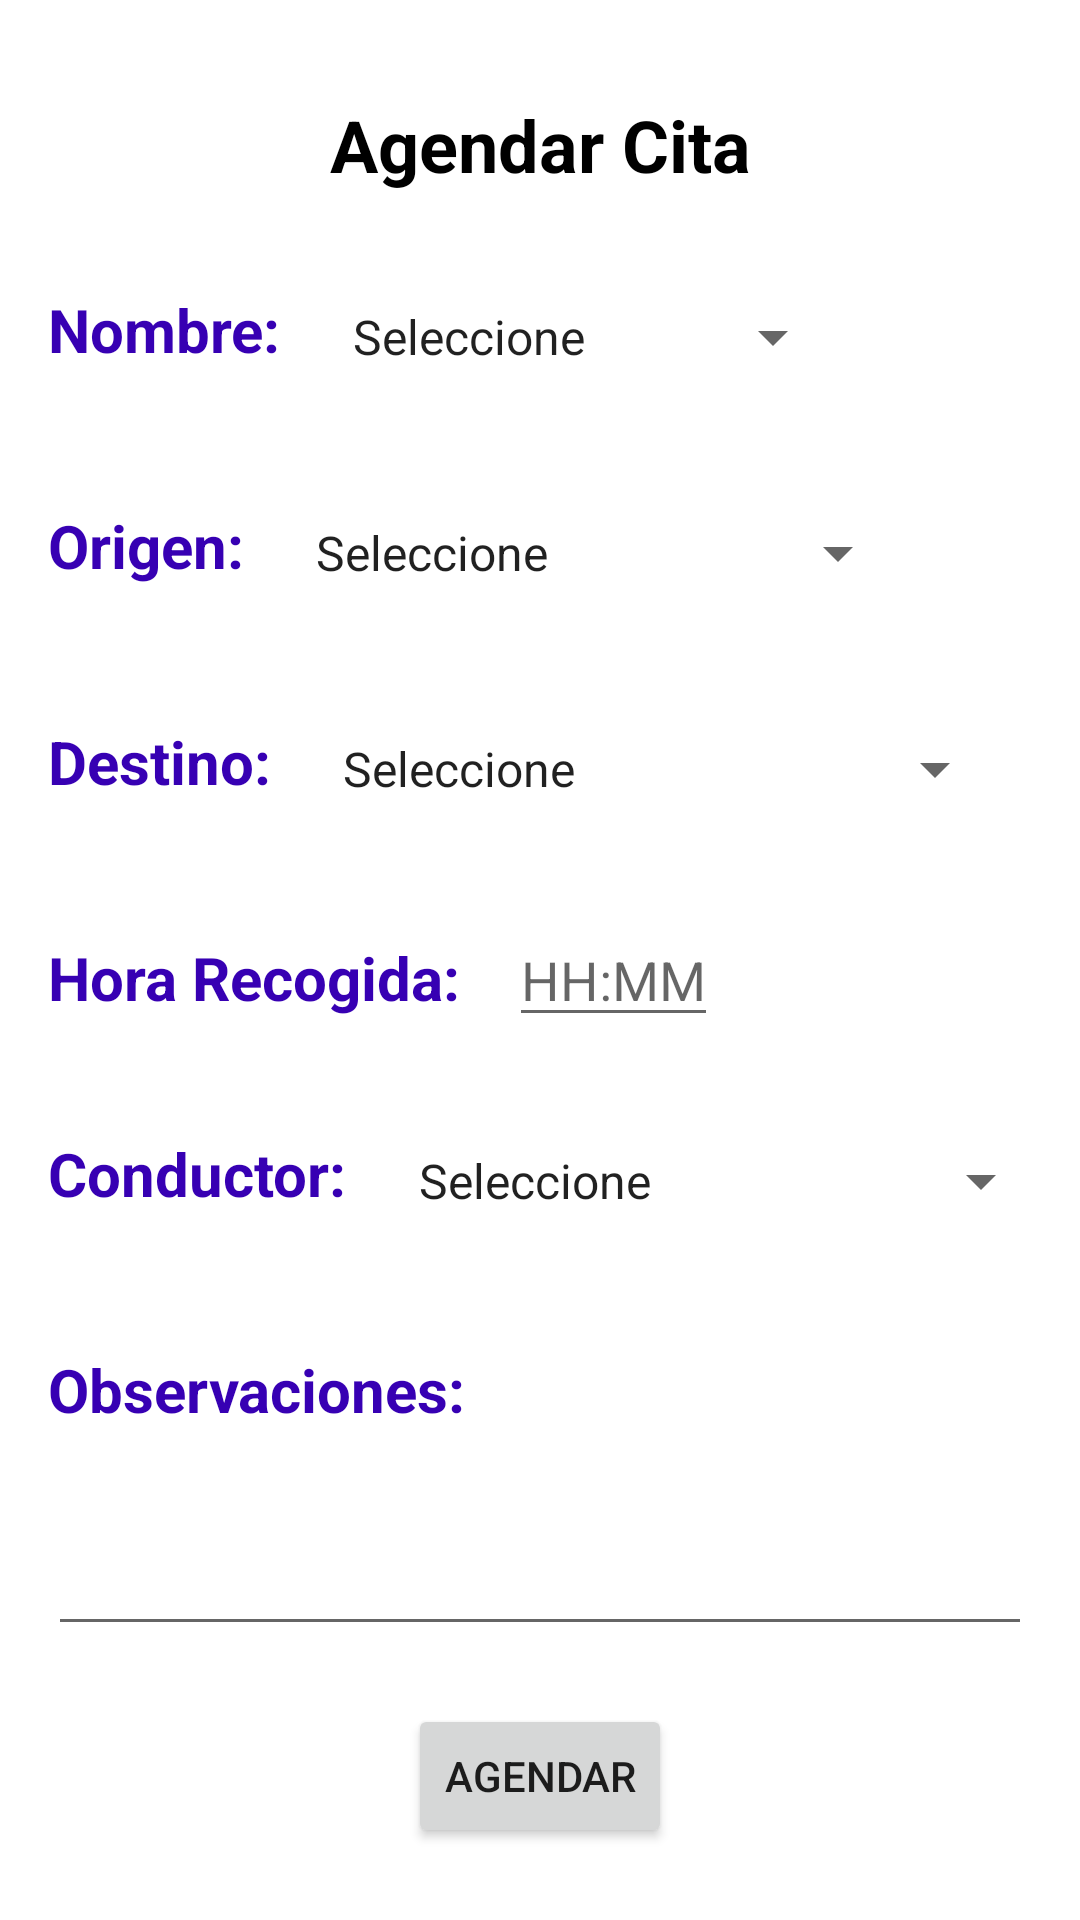

Produce the Android XML layout that renders to this screen, including the resource entries it uses.
<!-- AndroidManifest.xml: application theme Theme.LogiEjecutivos -->
<!-- res/layout/activity_agendar.xml -->
<?xml version="1.0" encoding="utf-8"?>
<androidx.constraintlayout.widget.ConstraintLayout xmlns:android="http://schemas.android.com/apk/res/android"
    xmlns:app="http://schemas.android.com/apk/res-auto"
    xmlns:tools="http://schemas.android.com/tools"
    android:layout_width="match_parent"
    android:layout_height="match_parent"
    tools:context=".agendar.AgendarActivity">


    <TextView
        android:id="@+id/textView"
        style="@style/texto_titulo"
        android:layout_width="wrap_content"
        android:layout_height="wrap_content"
        android:layout_marginStart="8dp"
        android:layout_marginTop="32dp"
        android:layout_marginEnd="8dp"
        android:text="@string/agendar_cita"
        app:layout_constraintEnd_toEndOf="parent"
        app:layout_constraintStart_toStartOf="parent"
        app:layout_constraintTop_toTopOf="parent" />

    <TextView
        android:id="@+id/textView2"
        style="@style/texto_subtitulo"
        android:layout_width="wrap_content"
        android:layout_height="wrap_content"
        android:layout_marginStart="16dp"
        android:layout_marginTop="32dp"
        android:text="@string/nombre_paciente"
        app:layout_constraintStart_toStartOf="parent"
        app:layout_constraintTop_toBottomOf="@+id/textView" />

    <Spinner
        android:id="@+id/spinner_nombre_paciente"
        android:layout_width="wrap_content"
        android:layout_height="wrap_content"
        android:layout_marginStart="16dp"
        android:layout_marginTop="24dp"
        android:entries="@array/paciente"
        android:minHeight="48dp"
        app:layout_constraintStart_toEndOf="@+id/textView2"
        app:layout_constraintTop_toBottomOf="@+id/textView"
        tools:ignore="SpeakableTextPresentCheck,DuplicateSpeakableTextCheck" />

    <TextView
        android:id="@+id/textView4"
        style="@style/texto_subtitulo"
        android:layout_width="wrap_content"
        android:layout_height="wrap_content"
        android:layout_marginStart="16dp"
        android:layout_marginTop="32dp"
        android:text="@string/origen"
        app:layout_constraintStart_toStartOf="parent"
        app:layout_constraintTop_toBottomOf="@+id/spinner_nombre_paciente" />

    <Spinner
        android:id="@+id/spinner_origen"
        android:layout_width="wrap_content"
        android:layout_height="wrap_content"
        android:layout_marginStart="16dp"
        android:layout_marginTop="24dp"
        android:minHeight="48dp"
        app:layout_constraintStart_toEndOf="@+id/textView4"
        app:layout_constraintTop_toBottomOf="@+id/spinner_nombre_paciente"
        tools:ignore="SpeakableTextPresentCheck"
        android:entries="@array/origen"/>

    <Spinner
        android:id="@+id/spinner_destino"
        android:layout_width="wrap_content"
        android:layout_height="wrap_content"
        android:layout_marginStart="16dp"
        android:layout_marginTop="24dp"
        android:minHeight="48dp"
        app:layout_constraintStart_toEndOf="@+id/textView5"
        app:layout_constraintTop_toBottomOf="@+id/spinner_origen"
        tools:ignore="SpeakableTextPresentCheck"
        android:entries="@array/destino"/>

    <TextView
        android:id="@+id/textView5"
        style="@style/texto_subtitulo"
        android:layout_width="wrap_content"
        android:layout_height="wrap_content"
        android:layout_marginStart="16dp"
        android:layout_marginTop="32dp"
        android:text="@string/destino"
        app:layout_constraintStart_toStartOf="parent"
        app:layout_constraintTop_toBottomOf="@+id/spinner_origen" />

    <TextView
        android:id="@+id/textView6"
        style="@style/texto_subtitulo"
        android:layout_width="wrap_content"
        android:layout_height="wrap_content"
        android:layout_marginStart="16dp"
        android:layout_marginTop="32dp"
        android:text="@string/hora_recogida"
        app:layout_constraintStart_toStartOf="parent"
        app:layout_constraintTop_toBottomOf="@+id/spinner_destino" />

    <EditText
        android:id="@+id/editTextTime"
        android:layout_width="wrap_content"
        android:layout_height="wrap_content"
        android:layout_marginStart="16dp"
        android:layout_marginTop="24dp"
        android:hint="HH:MM"
        app:layout_constraintStart_toEndOf="@+id/textView6"
        app:layout_constraintTop_toBottomOf="@+id/spinner_destino"
        android:clickable="false"
        android:focusable="false"/>

    <TextView
        android:id="@+id/textView7"
        style="@style/texto_subtitulo"
        android:layout_width="wrap_content"
        android:layout_height="wrap_content"
        android:layout_marginStart="16dp"
        android:layout_marginTop="32dp"
        android:text="@string/conductor"
        app:layout_constraintStart_toStartOf="parent"
        app:layout_constraintTop_toBottomOf="@+id/editTextTime" />

    <Spinner
        android:id="@+id/spinner_conductor"
        android:layout_width="wrap_content"
        android:layout_height="wrap_content"
        android:layout_marginStart="16dp"
        android:layout_marginTop="24dp"
        android:minHeight="48dp"
        app:layout_constraintStart_toEndOf="@+id/textView7"
        app:layout_constraintTop_toBottomOf="@+id/editTextTime"
        tools:ignore="SpeakableTextPresentCheck"
        android:entries="@array/conductor"/>

    <EditText
        android:id="@+id/editTextText_observaciones"
        android:layout_width="0dp"
        android:layout_height="wrap_content"
        android:layout_marginStart="16dp"
        android:layout_marginTop="24dp"
        android:layout_marginEnd="16dp"
        android:ems="10"
        android:inputType="textPersonName"
        android:minHeight="48dp"
        app:layout_constraintEnd_toEndOf="parent"
        app:layout_constraintHorizontal_bias="0.0"
        app:layout_constraintStart_toStartOf="parent"
        app:layout_constraintTop_toBottomOf="@+id/textView9"
        tools:ignore="SpeakableTextPresentCheck" />

    <Button
        android:id="@+id/button_agendar_cita"
        android:layout_width="wrap_content"
        android:layout_height="wrap_content"
        android:layout_marginBottom="24dp"
        android:text="@string/agendar"
        app:layout_constraintBottom_toBottomOf="parent"
        app:layout_constraintEnd_toEndOf="parent"
        app:layout_constraintStart_toStartOf="parent" />

    <TextView
        android:id="@+id/textView9"
        style="@style/texto_subtitulo"
        android:layout_width="wrap_content"
        android:layout_height="wrap_content"
        android:layout_marginStart="16dp"
        android:layout_marginTop="32dp"
        android:text="@string/observacion"
        app:layout_constraintStart_toStartOf="parent"
        app:layout_constraintTop_toBottomOf="@+id/spinner_conductor" />


</androidx.constraintlayout.widget.ConstraintLayout>
<!-- resources referenced by this layout -->
<resources>
  <string-array name="conductor">
          <item>Seleccione</item>
          <item>Luis Felipe Tamayo</item>
          <item>Luis Evelio Marulanda</item>
      </string-array>
  <string-array name="destino">
          <item>Seleccione</item>
          <item>HTPU</item>
          <item>Cardiovascular</item>
          <item>El Rosario Poblado</item>
          <item>SAn Vicente Fundación</item>
      </string-array>
  <string-array name="origen">
          <item>Seleccione</item>
          <item>Estelar Milla de Oro</item>
          <item>Alcazares</item>
          <item>Hilton</item>
          <item>San Fernando Plaza</item>
      </string-array>
  <string-array name="paciente">
          <item>Seleccione</item>
          <item>Pedro Gomez</item>
          <item>Carlos Ramirez</item>
          <item>Marcela Cruz</item>
          <item>Ana Gil</item>
      </string-array>
  <string name="agendar">Agendar</string>
  <string name="agendar_cita">Agendar Cita</string>
  <string name="conductor">Conductor: </string>
  <string name="destino">Destino: </string>
  <string name="hora_recogida">Hora Recogida: </string>
  <string name="nombre_paciente">Nombre: </string>
  <string name="observacion">Observaciones: </string>
  <string name="origen">Origen: </string>
  <style name="texto_subtitulo">
          <item name="android:textSize">20dp</item>
          <item name="android:textStyle">bold</item>
          <item name="android:textColor">@color/purple_700</item>
  
      </style>
  <style name="texto_titulo">
          <item name="android:textSize">24sp</item>
          <item name="android:textColor">@color/black</item>
          <item name="android:textStyle">bold</item>
      </style>
  <style name="Theme.LogiEjecutivos" parent="Theme.MaterialComponents.DayNight.DarkActionBar">
          
          <item name="colorPrimary">@color/purple_500</item>
          <item name="colorPrimaryVariant">@color/purple_700</item>
          <item name="colorOnPrimary">@color/white</item>
          
          <item name="colorSecondary">@color/teal_200</item>
          <item name="colorSecondaryVariant">@color/teal_700</item>
          <item name="colorOnSecondary">@color/black</item>
          
          <item name="android:statusBarColor" tools:targetApi="l">?attr/colorPrimaryVariant</item>
          
      </style>
  <!-- not gathered from this repository: default colours our renderer supplied (Android Studio template values) -->
  <color name="purple_500">#FF6200EE</color>
  <color name="purple_700">#FF3700B3</color>
  <color name="teal_200">#FF03DAC5</color>
  <color name="teal_700">#FF018786</color>
  <color name="black">#FF000000</color>
  <color name="white">#FFFFFFFF</color>
</resources>
